Run: headless pygame with SDL's dummy video driver; simulated clock (each Clock.tick advances the game by its frame time, no real sleeping); random seed 0; keys injected as events and as key.get_pressed() state; no mouse input.
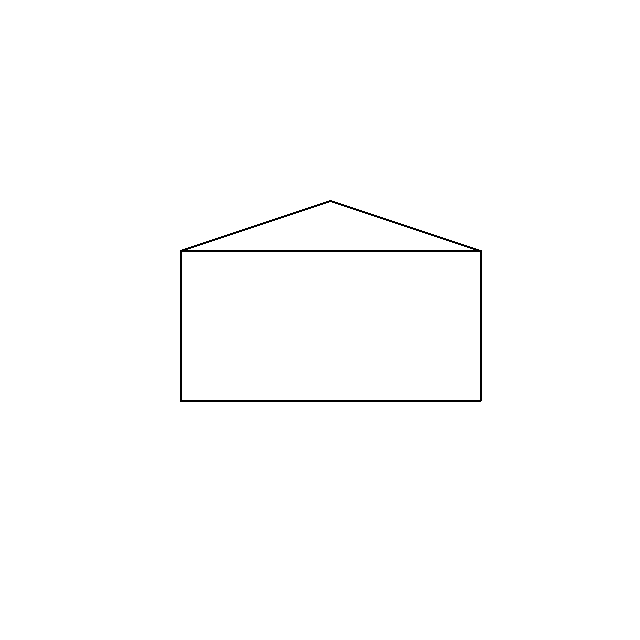
Frame 1 of 4 · flips 1–60 · no input
Frame 2 of 4 · flips 61–180 · tapped SPACE, RETURN · held RIGHT (→), D · screen unchanged from frame 1, image omitted
Frame 3 of 4 · flips 181–300 · held DOWN (↓), S · screen unchanged from frame 2, image omitted
Frame 4 of 4 · flips 301–420 · held LEFT (←), A, UP (↑), W · screen unchanged from frame 3, image omitted

The pygame program that drew these frames:

import pygame  # Impordib pygame'i raamatukogu, mis võimaldab mänguakna loomist ja interaktsiooni kasutajaga
import sys  # Impordib sys mooduli, mis võimaldab meil kasutada operatsioonisüsteemi funktsioone
import random  # Impordib random mooduli, mis võimaldab juhuslike arvude genereerimist
pygame.init()  # Initsialiseerib pygame'i raamatukogu, et saaksime seda kasutada

# Värvid
black = [0, 0, 0]  # Defineerib punase värvi RGB-väärtuse
green = [0, 255, 0]  # Defineerib rohelise värvi RGB-väärtuse
blue = [0, 0, 255]  # Defineerib sinise värvi RGB-väärtuse
pink = [255, 153, 255]  # Defineerib roosa värvi RGB-väärtuse
lWhite = [255,255,255]  # Defineerib heleda rohelise värvi RGB-väärtuse

# Ekraani seaded
screen = pygame.display.set_mode([640, 640])  # Loob mänguakna laiuse ja kõrgusega 640x480 pikslit
pygame.display.set_caption("Harjutamine")  # Määrab mänguakna pealkirjaks "Harjutamine"
screen.fill(lWhite)  # Täidab mänguakna heleda rohelise värviga

# Funktsioonid
def drawHouse(x, y, width, height, screen, color):  # Defineerib funktsiooni "drawHouse" maja joonistamiseks
    points = [(x, y - ((3/4.0) * height)), (x, y), (x + width, y), (x + width, y - ((3/4.0) * height)),
              (x, y - ((3/4.0) * height)), (x + width/2.0, y - height), (x + width, y - (3/4.0)*height)]  
    # Loob nimekirja punktidest, mis moodustavad maja seinad ja katuse
    lineThickness = 2  # Määrab joonte paksuse
    pygame.draw.lines(screen, color, False, points, lineThickness)  # Joonistab maja seinad ja katuse ekraanile

#kutsun funktsiooni välja
drawHouse(180,400,300,200,screen, black)
    
pygame.display.flip() # Värskendab mänguakna sisu

running = True # Määratakse muutujaga "running" mängu käivitamise staatus
while running: # Peamine mängu tsükkel
    for event in pygame.event.get(): # Otsib kõiki toiminguid, mis mängu aknas on toimunud
        if event.type == pygame.QUIT: # Kui kasutaja sulgeb akna, lõpetatakse mängu tsükkel
            running = False  # Set running to False to exit the loop

    # Mängu akna sisu värskendamine
    pygame.display.flip()

pygame.quit() # Mängu lõpetamine
